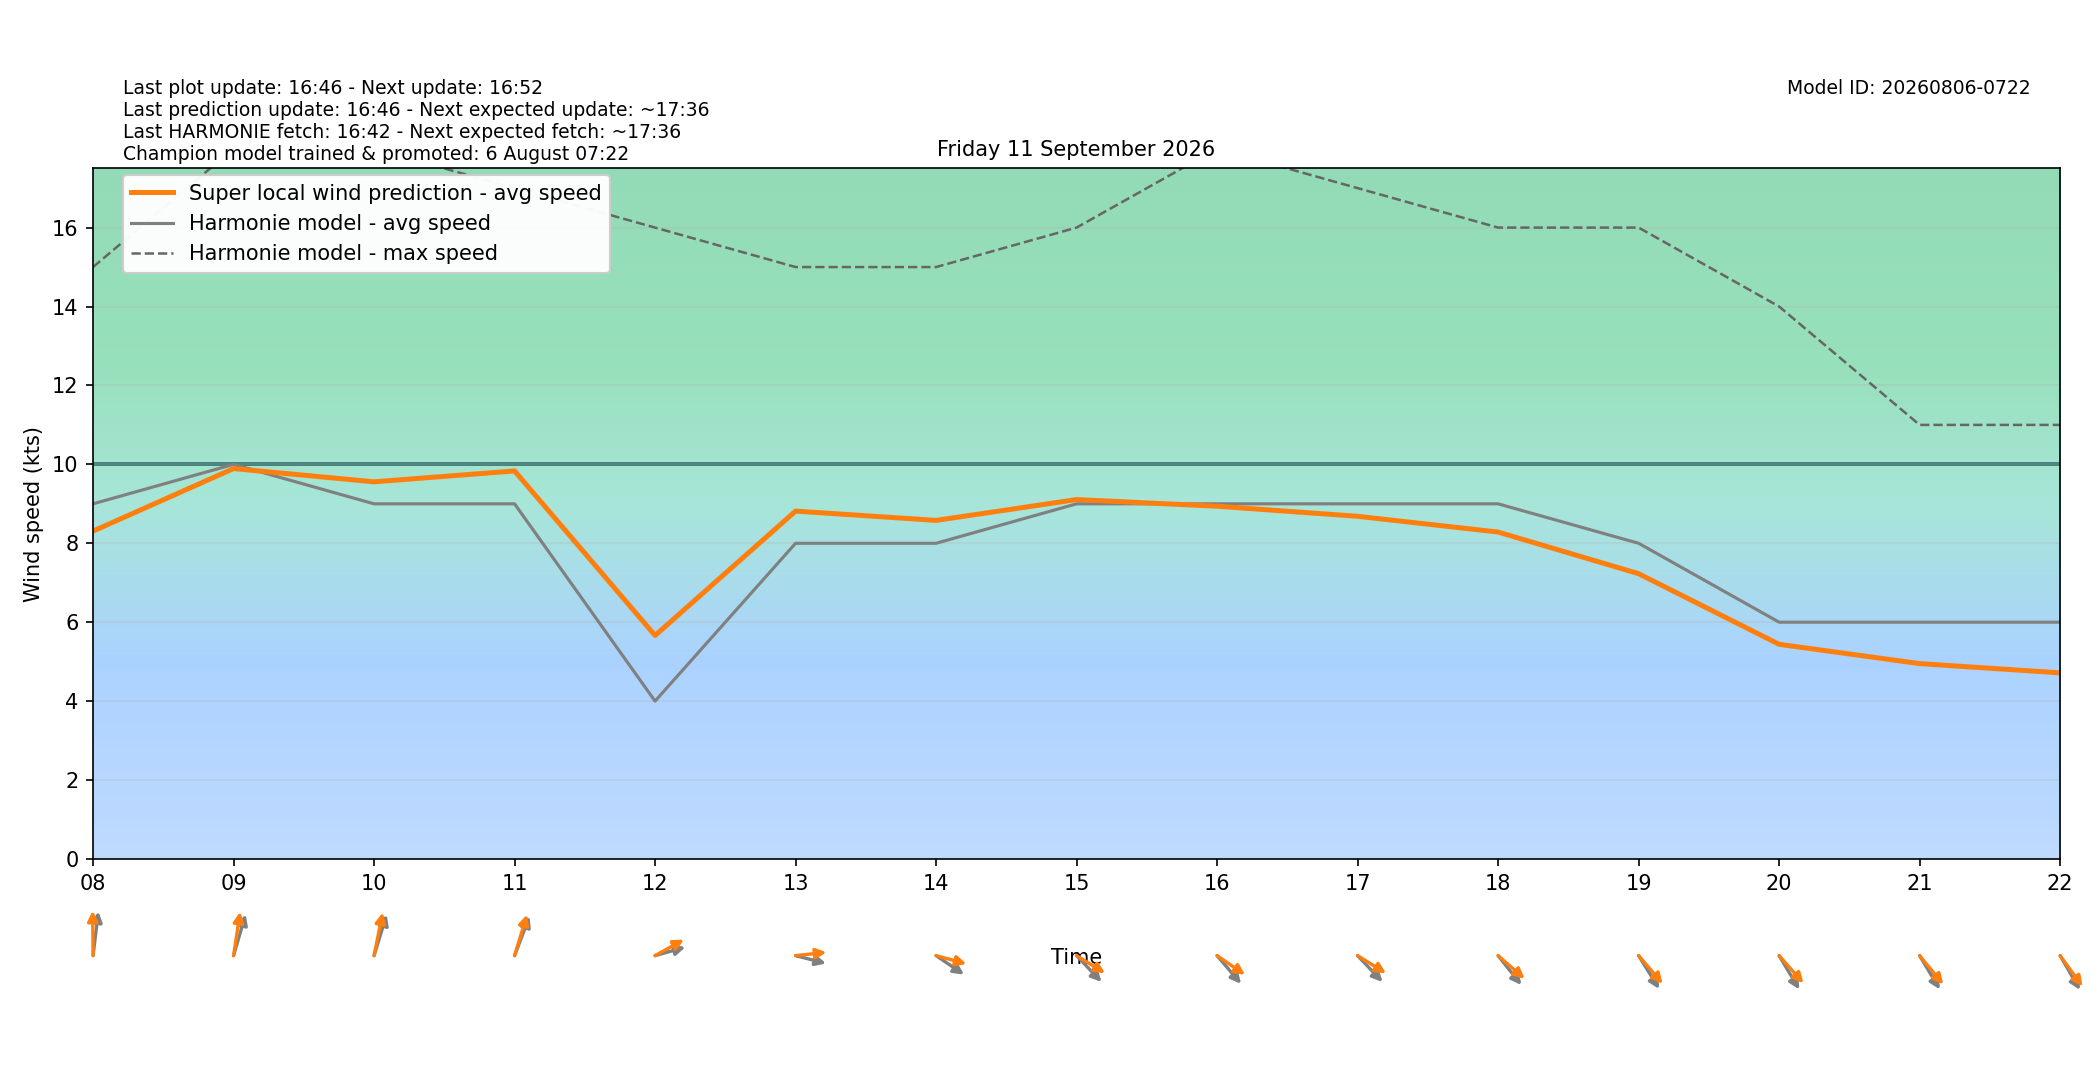

Source data for this figure (header and first rows):
target_time_utc, target_time_local, hour_utc, hour_local, forecast_wind_speed, forecast_wind_min, forecast_wind_max, lstm_pred_wind_speed, delta_speed_lstm_minus_forecast, forecast_wind_dir_deg, lstm_pred_wind_dir_deg, delta_dir_lstm_minus_forecast
2026-09-10T22:00:00Z, 2026-09-11T00:00:00+0200, 22, 00, 6.0, 6.0, 9.0, 4.361, -1.639, 183.0, 178.2, -4.832
2026-09-10T23:00:00Z, 2026-09-11T01:00:00+0200, 23, 01, 6.0, 6.0, 9.0, 4.517, -1.483, 187.0, 181.9, -5.056
2026-09-11T00:00:00Z, 2026-09-11T02:00:00+0200, 00, 02, 5.0, 5.0, 9.0, 4.076, -0.9236, 188.0, 181.5, -6.545
2026-09-11T01:00:00Z, 2026-09-11T03:00:00+0200, 01, 03, 6.0, 6.0, 10.0, 5.056, -0.9442, 196.0, 189.3, -6.705
2026-09-11T02:00:00Z, 2026-09-11T04:00:00+0200, 02, 04, 6.0, 6.0, 11.0, 5.304, -0.6955, 196.0, 189, -6.972
2026-09-11T03:00:00Z, 2026-09-11T05:00:00+0200, 03, 05, 7.0, 7.0, 12.0, 6.233, -0.7671, 196.0, 187, -9.027
2026-09-11T04:00:00Z, 2026-09-11T06:00:00+0200, 04, 06, 7.0, 7.0, 12.0, 6.364, -0.6356, 195.0, 188.5, -6.543
2026-09-11T05:00:00Z, 2026-09-11T07:00:00+0200, 05, 07, 8.0, 8.0, 13.0, 6.928, -1.072, 186.0, 177.3, -8.747
2026-09-11T06:00:00Z, 2026-09-11T08:00:00+0200, 06, 08, 9.0, 9.0, 15.0, 8.308, -0.6915, 190.0, 179.2, -10.77
2026-09-11T07:00:00Z, 2026-09-11T09:00:00+0200, 07, 09, 10.0, 10.0, 18.0, 9.894, -0.1065, 203.0, 192.4, -10.64
2026-09-11T08:00:00Z, 2026-09-11T10:00:00+0200, 08, 10, 9.0, 9.0, 18.0, 9.557, 0.5575, 204.0, 196.2, -7.821
2026-09-11T09:00:00Z, 2026-09-11T11:00:00+0200, 09, 11, 9.0, 9.0, 17.0, 9.834, 0.8336, 209.0, 203.9, -5.101
2026-09-11T10:00:00Z, 2026-09-11T12:00:00+0200, 10, 12, 4.0, 4.0, 16.0, 5.663, 1.663, 259.0, 249, -10.02
2026-09-11T11:00:00Z, 2026-09-11T13:00:00+0200, 11, 13, 8.0, 8.0, 15.0, 8.816, 0.8157, 280.0, 265.7, -14.28
2026-09-11T12:00:00Z, 2026-09-11T14:00:00+0200, 12, 14, 8.0, 8.0, 15.0, 8.58, 0.5795, 295.0, 280.5, -14.46
2026-09-11T13:00:00Z, 2026-09-11T15:00:00+0200, 13, 15, 9.0, 9.0, 16.0, 9.108, 0.108, 306.0, 293, -13.04
2026-09-11T14:00:00Z, 2026-09-11T16:00:00+0200, 14, 16, 9.0, 9.0, 18.0, 8.939, -0.06085, 309.0, 295.3, -13.69
2026-09-11T15:00:00Z, 2026-09-11T17:00:00+0200, 15, 17, 9.0, 9.0, 17.0, 8.684, -0.3161, 306.0, 293.1, -12.86
2026-09-11T16:00:00Z, 2026-09-11T18:00:00+0200, 16, 18, 9.0, 9.0, 16.0, 8.284, -0.7157, 311.0, 301.1, -9.946
2026-09-11T17:00:00Z, 2026-09-11T19:00:00+0200, 17, 19, 8.0, 8.0, 16.0, 7.23, -0.7704, 318.0, 308.8, -9.186
2026-09-11T18:00:00Z, 2026-09-11T20:00:00+0200, 18, 20, 6.0, 6.0, 14.0, 5.439, -0.5608, 319.0, 308, -11
2026-09-11T19:00:00Z, 2026-09-11T21:00:00+0200, 19, 21, 6.0, 6.0, 11.0, 4.951, -1.049, 319.0, 310, -8.971
2026-09-11T20:00:00Z, 2026-09-11T22:00:00+0200, 20, 22, 6.0, 6.0, 11.0, 4.716, -1.284, 320.0, 313.5, -6.528
2026-09-11T21:00:00Z, 2026-09-11T23:00:00+0200, 21, 23, 4.0, 4.0, 10.0, 3.082, -0.9184, 327.0, 319.5, -7.51
